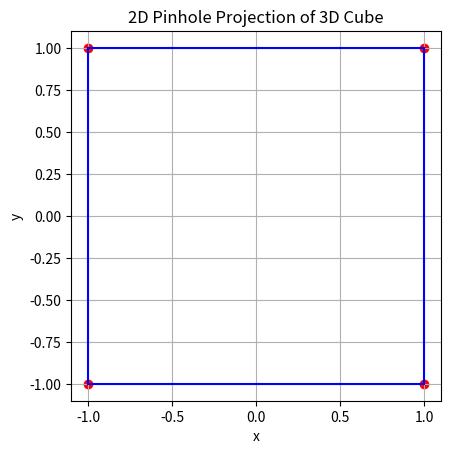

This figure's Python source:
import numpy as np
import matplotlib.pyplot as plt

cube_points = np.array([
    [1,1,1,1],
    [1,1,-1,1],
    [1,-1,1,1],
    [1,-1,-1,1],
    [-1,1,1,1],
    [-1,1,-1,1],
    [-1,-1,1,1],
    [-1,-1,-1,1]
    ])

# Define cube edges by point indices
edges = [
    (0, 1), (0, 2), (0, 4),
    (1, 3), (1, 5),
    (2, 3), (2, 6),
    (3, 7),
    (4, 5), (4, 6),
    (5, 7),
    (6, 7)
]

# Eventually i want to come back here and use lin alg principles of
# homogenous coordinates to use a 4x4 matrix to rotate scale and translate
# at the same time

def scale(arr, x):
    for coordinates in arr:
        coordinates[0] *= x
        coordinates[1] *= x
        coordinates[2] *= x
        
def rotatearoundz(arr):
    rotationmatrix = np.array([
        [0,1,0],
        [-1,0,0],
        [0,0,1]
    ])
    rotated = arr @ rotationmatrix.T
    return rotated

def homo(arr):
    matrix = np.array([
        [2,0,0,5],
        [0,2,0,-5],
        [0,0,2,0],
        [0,0,0,1]
    ])
    rotated = arr @ matrix.T
    return rotated

def pinhole(arr):
    f = 1
    K = np.array([
        [f,0,0,0],
        [0,f,0,0],
        [0,0,1,0]
    ])
    
    twoD = arr @ K.T
    
    projected_2d = []
    for coordinate in twoD:
        xP,yP,w = coordinate
        if w > 0:
            x = xP/w
            y = yP/w
            projected_2d.append([x,y])
        else:
            projected_2d.append([np.nan,np.nan])
            
    return np.array(projected_2d)


def plotcubetemp():
    # Plotting
    fig = plt.figure()
    ax = fig.add_subplot(111, projection='3d')

    # Plot points
    ax.scatter(cube_points[1:, 0], cube_points[1:, 1], cube_points[1:, 2], color='red')
    ax.scatter(cube_points[0, 0], cube_points[0, 1], cube_points[0, 2], color='green')

    # Draw edges
    for start, end in edges:
        xs = [cube_points[start][0], cube_points[end][0]]
        ys = [cube_points[start][1], cube_points[end][1]]
        zs = [cube_points[start][2], cube_points[end][2]]
        ax.plot(xs, ys, zs, color='blue')

    # Labels and aspect
    ax.set_xlabel('X')
    ax.set_ylabel('Y')
    ax.set_zlabel('Z')
    ax.set_box_aspect([1, 1, 1])  # Equal aspect ratio

    plt.show(block = False)
    plt.pause(3)
    plt.close()
    
def plotcube():
    # Plotting
    fig = plt.figure()
    ax = fig.add_subplot(111, projection='3d')

    # Plot points
    ax.scatter(cube_points[1:, 0], cube_points[1:, 1], cube_points[1:, 2], color='red')
    ax.scatter(cube_points[0, 0], cube_points[0, 1], cube_points[0, 2], color='green')

    # Draw edges
    for start, end in edges:
        xs = [cube_points[start][0], cube_points[end][0]]
        ys = [cube_points[start][1], cube_points[end][1]]
        zs = [cube_points[start][2], cube_points[end][2]]
        ax.plot(xs, ys, zs, color='blue')

    # Labels and aspect
    ax.set_xlabel('X')
    ax.set_ylabel('Y')
    ax.set_zlabel('Z')
    ax.set_box_aspect([1, 1, 1])  # Equal aspect ratio

    plt.show()
    
def plotpinhole(arr):
    plt.figure()
    plt.scatter(arr[:, 0], arr[:, 1], color='red')
    
    for start, end in edges:
        x_coords = [arr[start][0], arr[end][0]]
        y_coords = [arr[start][1], arr[end][1]]
        if not np.isnan(x_coords).any() and not np.isnan(y_coords).any():
            plt.plot(x_coords, y_coords, color='blue')
            
    plt.gca().set_aspect('equal')
    plt.xlabel("x")
    plt.ylabel("y")
    plt.title("2D Pinhole Projection of 3D Cube")
    plt.grid(True)
    plt.show()
    
    
plotcubetemp()
        
# scale(cube_points, 3)

# plotcubetemp()

# scale(cube_points, 1/3)

# plotcubetemp()

# cube_points = rotatearoundz(cube_points)

# plotcubetemp()

# cube_points = rotatearoundz(cube_points)

# plotcubetemp()

# cube_points = rotatearoundz(cube_points)

# plotcubetemp()

# cube_points = rotatearoundz(cube_points)

# plotcubetemp()

# cube_points += [1,1,1]

# cube_points = homo(cube_points)

# plotcubetemp()

projected = pinhole(cube_points)

plotpinhole(projected)